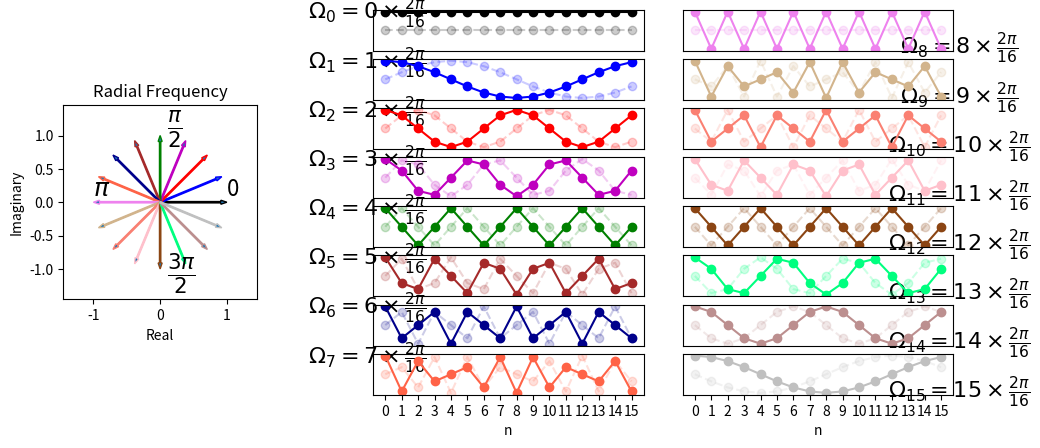

The matplotlib source for this figure:
# -*- coding: utf-8 -*-
"""
=== DFT_plot_NxN.py =================================================== 

Show DFT base functions

TODO: layout improvement

(c) https://github.com/unpingco/Python-for-Signal-Processing/blob/master/Fourier_Transform.ipynb
===========================================================================
"""
from __future__ import division, print_function, unicode_literals

import numpy as np
import numpy.random as rnd
from numpy import (pi, log10, sqrt, exp, sin, cos, tan, angle, arange,
                    linspace, array, zeros, ones)
from numpy.fft import fft, ifft, fftshift, ifftshift, fftfreq
import scipy.signal as sig
import scipy.interpolate as intp

import matplotlib.pyplot as plt
from matplotlib.pyplot import (figure, plot, stem, grid, xlabel, ylabel,
    subplot, title, clf, xlim, ylim)

from matplotlib.patches import FancyArrow
import matplotlib.gridspec as gridspec

def dftmatrix(Nfft=32,N=None):
    'construct DFT matrix'
    k= np.arange(Nfft)
    if N is None: N = Nfft
    n = arange(N)
    U = np.matrix(exp(1j* 2*pi/Nfft *k*n[:,None])) # use numpy broadcasting to create matrix
    return U/sqrt(Nfft)

Nfft=16
v = ones((16,1))
U = dftmatrix(Nfft=Nfft,N=16)

# --- 
# hardcoded constants to format complicated figure

gs = gridspec.GridSpec(8,12)
gs.update( wspace=1, left=0.01)

fig =figure(figsize=(10,5))
ax0 = subplot(gs[:,:3])
fig.add_subplot(ax0)

ax0.set_aspect(1)
a=2*pi/Nfft*arange(Nfft)

colors = ['k','b','r','m','g','Brown','DarkBlue','Tomato','Violet', 'Tan','Salmon','Pink',
          'SaddleBrown', 'SpringGreen', 'RosyBrown','Silver',]
for j,i in enumerate(a):
  ax0.add_patch( FancyArrow(0,0,cos(i),sin(i),width=0.02,
                            length_includes_head=True,edgecolor=colors[j]))

ax0.text(1,0.1,'0',fontsize=16)
ax0.text(0.1,1,r'$\frac{\pi}{2}$',fontsize=22)
ax0.text(-1,0.1,r'$\pi$',fontsize=18)
ax0.text(0.1,-1.2,r'$\frac{3\pi}{2}$',fontsize=22)
ax0.axis(array([-1,1,-1,1])*1.45)
ax0.set_title('Radial Frequency')
ax0.set_xlabel('Real')
ax0.set_ylabel('Imaginary')

# plots in the middle column
for i in range(8):
  ax=subplot(gs[i,4:8])
  ax.set_xticks([]);  ax.set_yticks([])
  ax.set_ylabel(r'$\Omega_{%d}=%d\times\frac{2\pi}{16}$'%(i,i),fontsize=16,
                rotation='horizontal')
  ax.plot(U.real[:,i],'-o',color=colors[i])
  ax.plot(U.imag[:,i],'--o',color=colors[i],alpha=0.2)
  ax.axis(ymax=4/Nfft*1.1,ymin=-4/Nfft*1.1)
ax.set_xticks(arange(16))
ax.set_xlabel('n')

# plots in the far right column
for i in range(8):
  ax=subplot(gs[i,8:])
  ax.set_xticks([]);  ax.set_yticks([])
  ax.set_ylabel(r'$\Omega_{%d}=%d\times\frac{2\pi}{16}$'%(i+8,i+8),fontsize=16,
                rotation='horizontal')
  ax.plot(U.real[:,i+8],'-o',color=colors[i+8])
  ax.plot(U.imag[:,i+8],'--o',color=colors[i+8],alpha=0.2)
  ax.axis(ymax=4/Nfft*1.1,ymin=-4/Nfft*1.1)    
  ax.yaxis.set_label_position('right')
ax.set_xticks(arange(16))
ax.set_xlabel('n')

plt.show()